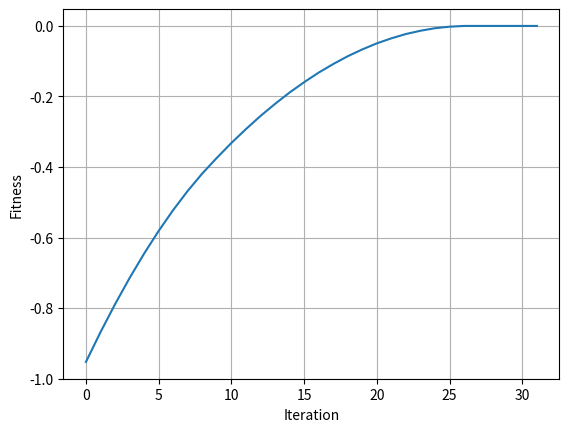

The matplotlib source for this figure:
# -*- coding: utf-8 -*-
"""
Created on Fri Aug 13 14:19:48 2021

@author: zongsing.huang
"""

import numpy as np
import matplotlib.pyplot as plt

def fitness(X, species=0):
    if X.ndim==1:
        X = X.reshape(1, -1)
        
    if species==0:
        o = -10 * np.cos( 2 * (X[:, 0]**2+X[:, 1]**2)**0.5 ) * np.exp( -0.5 * ( (X[:, 0]+1)**2 + (X[:, 1]-1)**2)**0.5 ) + 5.1
    if species==1:
         o = -( 3*(1-X[:, 0])**2*np.exp(-(X[:, 0]**2) - (X[:, 1]+1)**2) - 10*(X[:, 0]/5 - X[:, 0]**3 - X[:, 1]**5)*np.exp(-X[:, 0]**2-X[:, 1]**2) - 1/3*np.exp(-(X[:, 0]+1)**2 - X[:, 1]**2)  ) + 8.5
    if species==2:
        o =-1*( 0.2 + X[:, 0]**2 + X[:, 1]**2 - 0.1*np.cos(6*np.pi*X[:, 0]) - 0.1*np.cos(6*np.pi*X[:, 1]) )
    if species==3:
        o = -1 * np.sum(X**2, axis=1)
    
    return o

def getNeighbours(X, step_size):
    if X.ndim==1:
        X = X.reshape(1, -1)
    
    new_X1 = X + [1, 0]*step_size
    new_X2 = X + [0, 1]*step_size
    new_X3 = X + [-1, 0]*step_size
    new_X4 = X + [0, -1]*step_size
    new_X = np.vstack([new_X1, new_X2, new_X3, new_X4])
    
    return new_X

#%% 參數設定
species = 3
P = 1
D = 2
G = None
ub = 1*np.ones([P, D])
lb = -1*np.ones([P, D])
k = 0.05

#%% 初始化
X = np.random.uniform(low=lb, high=ub, size=[P, D])
step_size = k*np.ones([P, D])
found_the_optimum = False
loss_curve = []
early_stopping = 0
g = 0

#%% 迭代
F = fitness(X, species)[0]
loss_curve.append(F)

while True:
    # Step1. 找尋周圍的可行解
    new_X = getNeighbours(X, step_size)
    # 邊界處理
    mask1 = new_X>ub
    mask2 = new_X<lb
    new_X[mask1] = ( ub*np.ones([4, D]) )[mask1]
    new_X[mask2] = ( lb*np.ones([4, D]) )[mask1]
    
    # Step2. 適應值計算
    new_F = fitness(new_X, species)
    
    # Step3. 更新X
    for i in range(len(new_F)):
       if new_F[i]>F:
           F = new_F[i]
           X = new_X[i]
           found_the_optimum = True
           early_stopping = 0
    
    # 收斂曲線
    if found_the_optimum==True:
        loss_curve.append(F)
        g = g + 1
        print(g)
    
    # 收斂率<0.1%
    if np.abs(loss_curve[-1]-loss_curve[-2]) / np.abs(loss_curve[-1])<=1e-3:
        early_stopping = early_stopping + 1

    # 如果本次沒有順利更新/收斂太慢，則強制結束
    if found_the_optimum==False or early_stopping>=5:
        loss_curve = np.array(loss_curve)
        break

#%% 作圖
plt.figure()
plt.plot(loss_curve)
plt.grid()
plt.xlabel('Iteration')
plt.ylabel('Fitness')